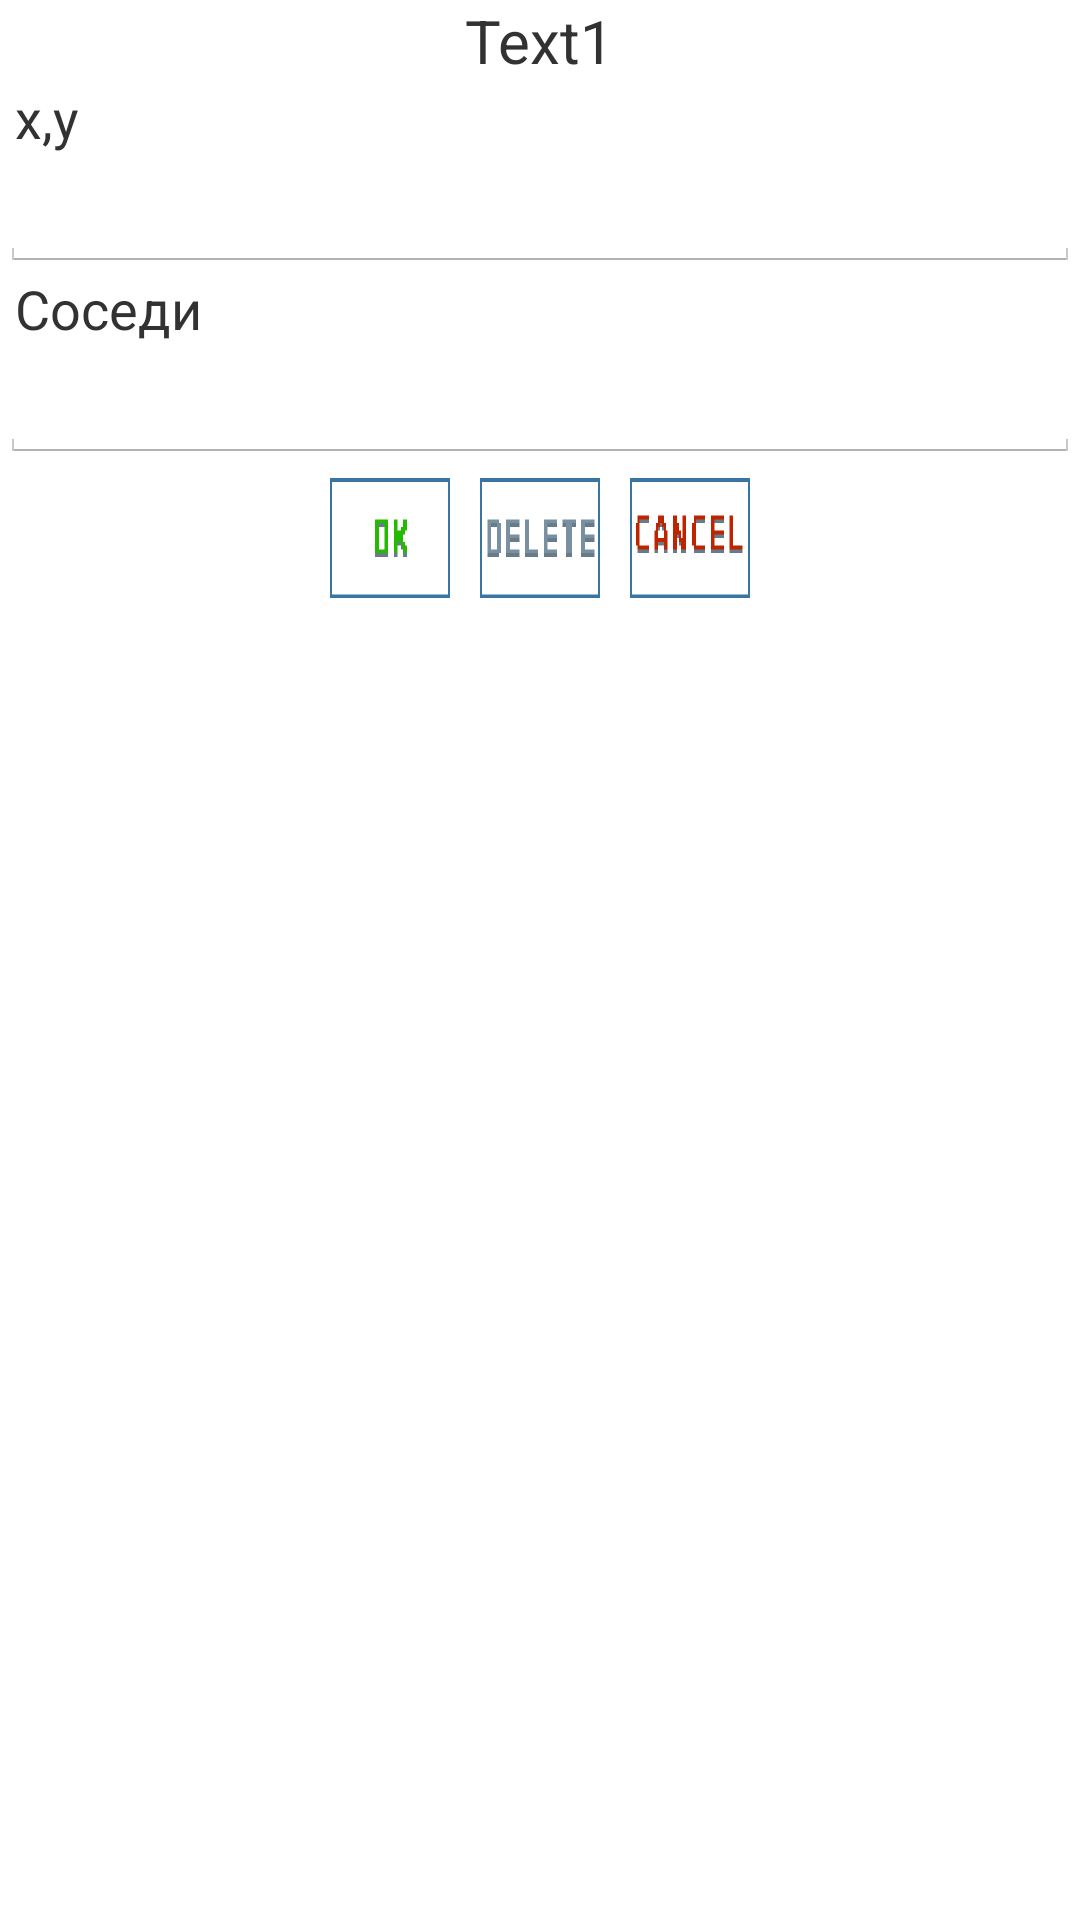

Produce the Android XML layout that renders to this screen, including the resource entries it uses.
<!-- AndroidManifest.xml: application theme AppTheme -->
<!-- res/layout/point_layout.xml -->
<?xml version="1.0" encoding="utf-8"?>

<android.support.constraint.ConstraintLayout
    xmlns:android="http://schemas.android.com/apk/res/android" android:layout_width="match_parent"
    android:layout_height="match_parent">
    <LinearLayout
        android:layout_width="match_parent"
        android:layout_height="match_parent"
        android:orientation="vertical">

        <TextView
            android:layout_width="wrap_content"
            android:layout_height="wrap_content"
            android:layout_gravity="center"
            android:text="@string/text1"
            android:textSize="@dimen/text_activity_head"
            android:id="@+id/headline"
            />

        <TextView
            android:layout_width="wrap_content"
            android:layout_height="wrap_content"
            android:layout_marginLeft="@dimen/button_margin"
            android:text="@string/coordinates"
            android:textSize="@dimen/text_activity_body"
            />

        <EditText
            android:layout_width="match_parent"
            android:layout_height="wrap_content"
            android:id="@+id/point_coord"
            android:singleLine="true"
            />

        <TextView
            android:layout_width="wrap_content"
            android:layout_height="wrap_content"
            android:layout_marginLeft="@dimen/button_margin"
            android:text="@string/neighbors"
            android:textSize="@dimen/text_activity_body"
            />

        <EditText
            android:layout_width="match_parent"
            android:layout_height="wrap_content"
            android:id="@+id/neighbors"
            android:singleLine="true"
            />

        <LinearLayout
            android:layout_width="match_parent"
            android:layout_height="wrap_content"
            android:gravity="center">

            <Button
                android:layout_width="@dimen/button_size"
                android:layout_height="@dimen/button_size"
                android:layout_margin="@dimen/button_margin"
                android:id="@+id/ad_ok"
                android:background="@drawable/ok"
                />

            <Button
                android:layout_width="@dimen/button_size"
                android:layout_height="@dimen/button_size"
                android:layout_margin="@dimen/button_margin"
                android:id="@+id/ad_del"
                android:background="@drawable/delete"
                />

            <Button
                android:layout_width="@dimen/button_size"
                android:layout_height="@dimen/button_size"
                android:layout_margin="@dimen/button_margin"
                android:id="@+id/ad_cancel"
                android:background="@drawable/cancel"
                />

        </LinearLayout>

    </LinearLayout>

</android.support.constraint.ConstraintLayout>
<!-- resources referenced by this layout -->
<resources>
  <dimen name="button_margin">5dp</dimen>
  <dimen name="button_size">40dp</dimen>
  <dimen name="text_activity_body">18dp</dimen>
  <dimen name="text_activity_head">20dp</dimen>
  <!-- drawable cancel: png bitmap (drawable-hdpi, 1200 bytes) -->
  <!-- drawable delete: png bitmap (drawable-hdpi, 1135 bytes) -->
  <!-- drawable ok: png bitmap (drawable-hdpi, 1102 bytes) -->
  <string name="coordinates">x,y</string>
  <string name="neighbors">Соседи</string>
  <string name="text1">Text1</string>
  <style name="AppTheme" parent="@android:style/Theme.Holo.Light" />
</resources>
